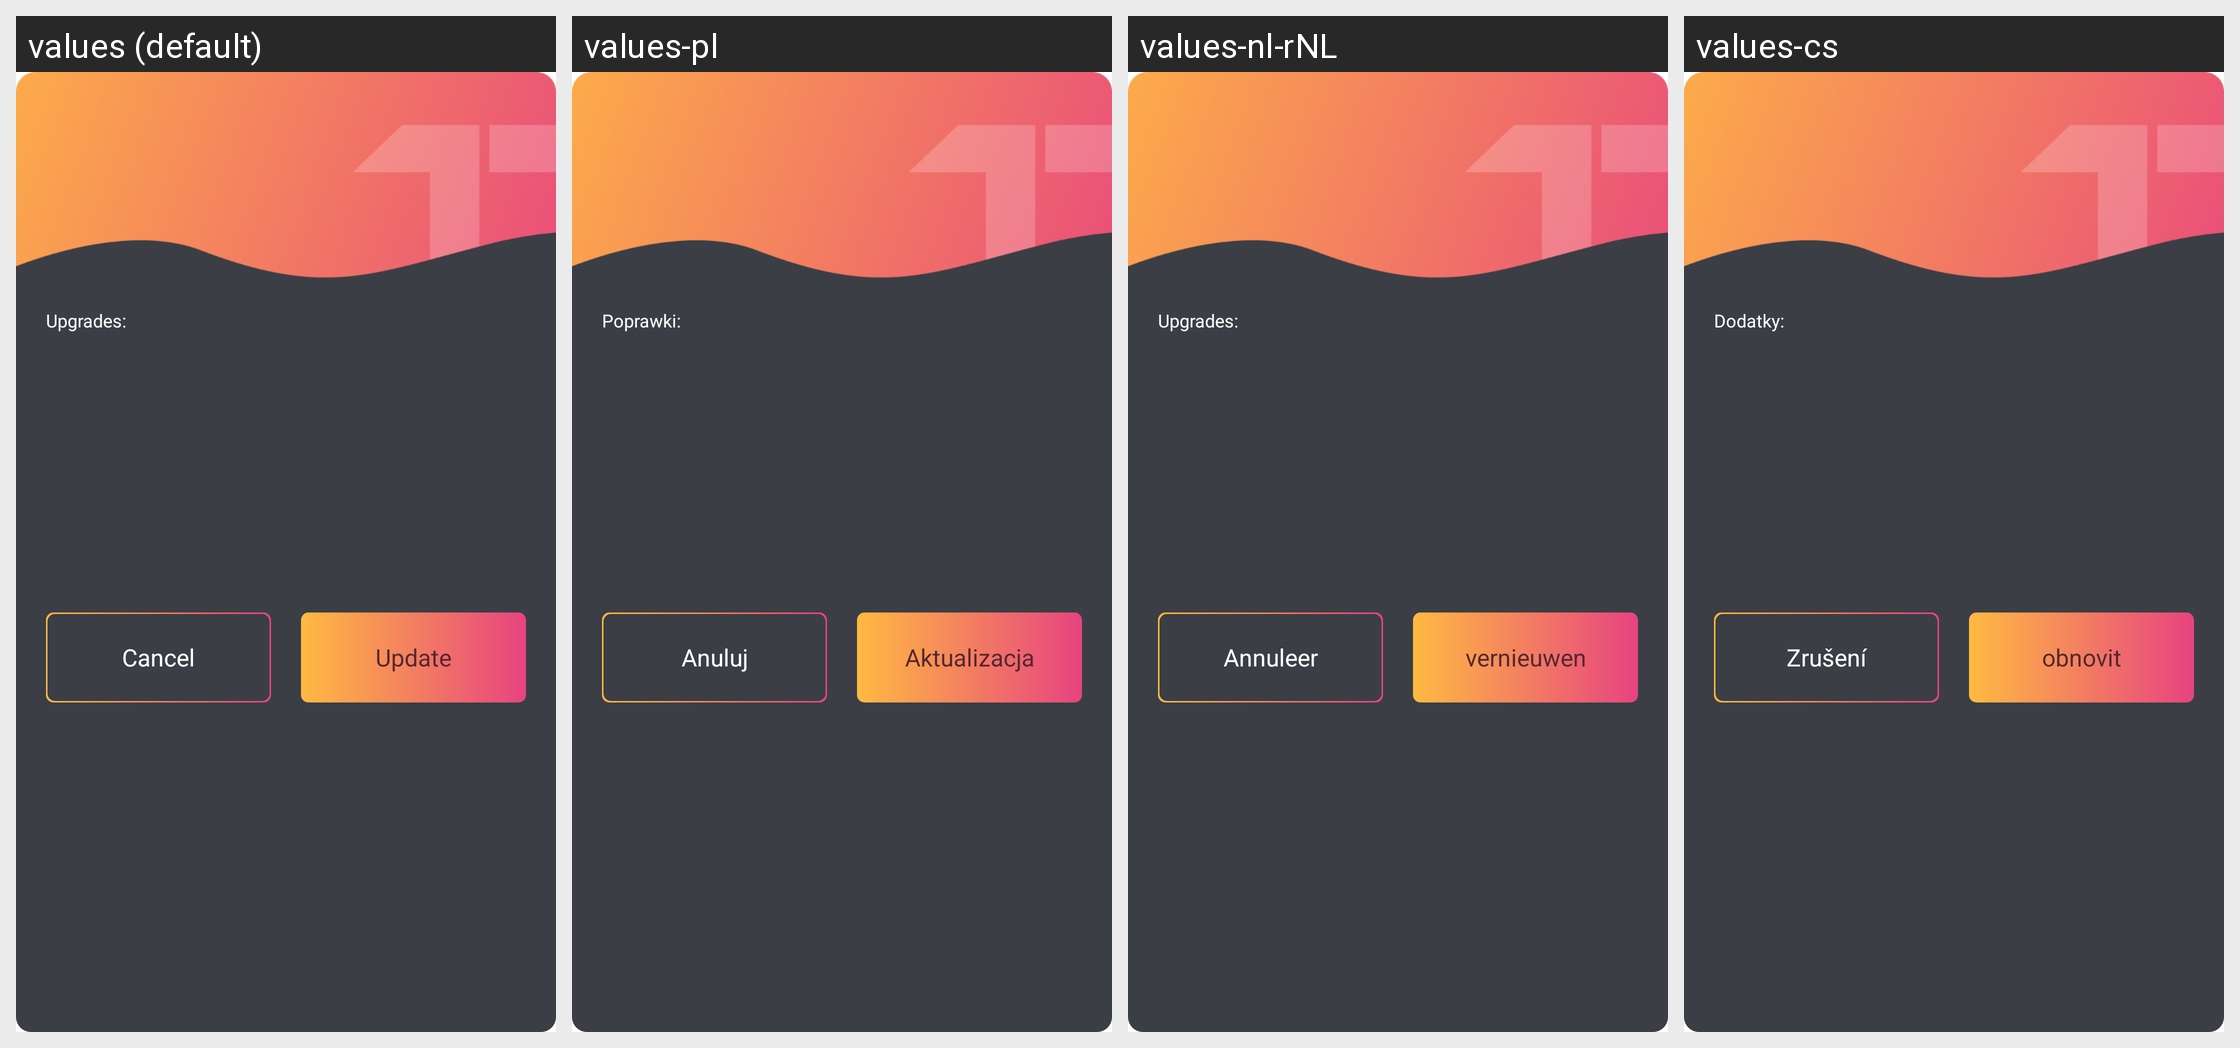

The same Android screen rendered under several of its app's locales, left to right. List the strings drawn on it with the default value and each locale's translation.
Android screen res/layout/dialog_firmware_up.xml rendered under 4 locales, left to right: values (default), values-pl, values-nl-rNL, values-cs. Device: Nexus 5 (rendered at 1080×1920; each locale shown at half size, 540×960, under a caption strip naming it); theme Theme.MaterialComponents.DayNight.NoActionBar.
Other locales in the repository, not shown: values-de-rDE, values-es-rES, values-fr-rFR, values-it-rIT, values-ja-rJP, values-pt-rPT, values-ru-rRU, values-uk, values-zh-rCN, values-zh-rHK.
Strings drawn on this screen, with the default value and each locale's value (text and hints the layout hard-codes, and strings that could not be matched under every locale, appear in the picture but are not listed):

setting_firmware_update_content
  values: Upgrades:
  values-pl: Poprawki:
  values-nl-rNL: Upgrades:
  values-cs: Dodatky:

app_cancel
  values: Cancel
  values-pl: Anuluj
  values-nl-rNL: Annuleer
  values-cs: Zrušení

updata_to_update
  values: Update
  values-pl: Aktualizacja
  values-nl-rNL: vernieuwen
  values-cs: obnovit
